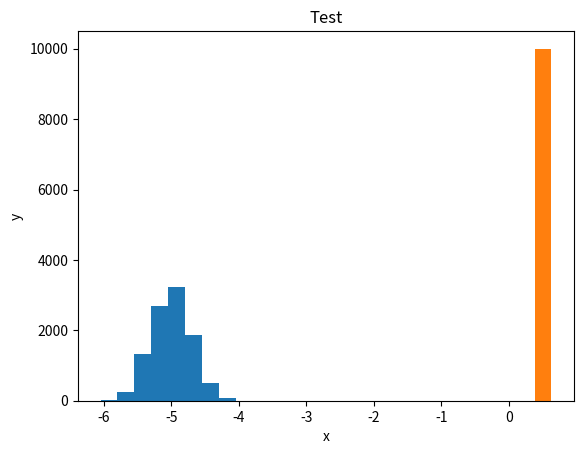

The matplotlib source for this figure:
import numpy as np
from math import sqrt
import matplotlib.pyplot as plt

class ProbabilityToolKit:

  def __init__(self, number_of_trials):
    self.N = number_of_trials

  def uniform(self, n):
    observations = np.zeros((self.N, n))
    for i in range(self.N):
      observations[i] = np.random.uniform(0, 1, n)
    return observations

  def exponential(self, n, scale_param = 1):
    observations = np.zeros((self.N, n))
    for i in range(self.N):
      observations[i] = np.random.exponential(scale_param, n)
    return observations

  def bernoulli(self, n):
    #TODO
    pass

  def mean(self, observations):
    mean = np.zeros(len(observations))
    for i, trial in enumerate(observations):
      mean[i] = sum(trial)/float(len(trial))
    return mean

  def standarized_mean(self, n, mu, sigma, mean):
    Z = np.zeros(len(mean))
    for i, trial in enumerate(mean):
      Z[i] = sqrt(n) * (mean[i] - mu)/float(sigma)
    return Z

  def visualize(self, array, bin_size=0.25, title="Test", x_label="x", y_label="y"):
    plt.hist(array, bins=np.arange(min(array), max(array) + bin_size, bin_size))
    plt.title(title)
    plt.xlabel(x_label)
    plt.ylabel(y_label)
    plt.show()
if __name__ == '__main__':

  test = ProbabilityToolKit(10000)
  test_values = test.standarized_mean(100, 1, 1, test.mean(test.uniform(100)))
  test.visualize(test_values)
  test.visualize(test.mean(test.uniform(100)))


